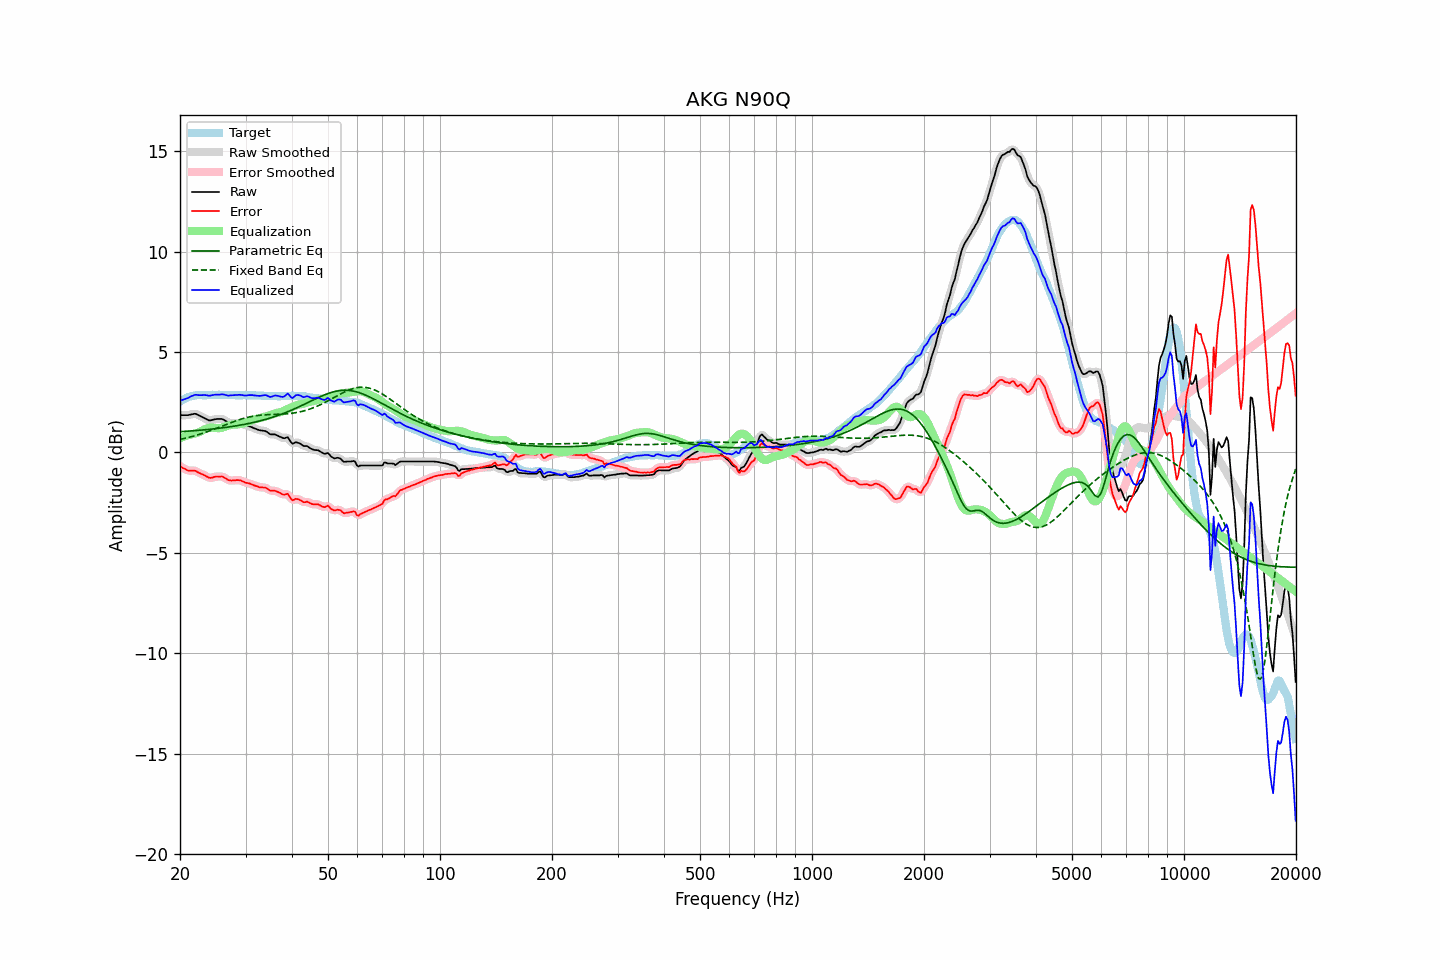

Values plotted in this chart, from the file beside it:
frequency, raw, error, smoothed, error_smoothed, equalization, parametric_eq, fixed_band_eq, equalized_raw, equalized_smoothed, target
20.00, 1.86, -0.68, 1.86, -0.68, 0.72, 1.03, 0.64, 2.58, 2.58, 2.54
20.20, 1.86, -0.73, 1.86, -0.73, 0.75, 1.04, 0.66, 2.60, 2.60, 2.59
20.40, 1.86, -0.78, 1.86, -0.78, 0.77, 1.04, 0.68, 2.63, 2.63, 2.64
20.61, 1.86, -0.81, 1.86, -0.82, 0.80, 1.05, 0.70, 2.66, 2.66, 2.67
20.81, 1.86, -0.86, 1.86, -0.86, 0.83, 1.06, 0.72, 2.69, 2.69, 2.72
21.02, 1.86, -0.90, 1.87, -0.89, 0.85, 1.06, 0.74, 2.71, 2.72, 2.76
21.23, 1.88, -0.90, 1.88, -0.91, 0.88, 1.07, 0.76, 2.76, 2.76, 2.78
21.44, 1.90, -0.90, 1.90, -0.91, 0.90, 1.07, 0.78, 2.80, 2.80, 2.80
21.66, 1.91, -0.91, 1.92, -0.90, 0.92, 1.08, 0.81, 2.83, 2.84, 2.82
21.87, 1.93, -0.90, 1.92, -0.91, 0.94, 1.08, 0.83, 2.86, 2.86, 2.83
22.09, 1.92, -0.93, 1.91, -0.94, 0.96, 1.09, 0.85, 2.87, 2.87, 2.85
22.31, 1.88, -0.98, 1.88, -0.97, 0.98, 1.10, 0.88, 2.86, 2.86, 2.86
22.54, 1.84, -1.02, 1.84, -1.02, 1.01, 1.10, 0.90, 2.85, 2.86, 2.86
22.76, 1.80, -1.06, 1.80, -1.06, 1.05, 1.11, 0.93, 2.85, 2.85, 2.86
22.99, 1.76, -1.09, 1.76, -1.09, 1.10, 1.12, 0.95, 2.86, 2.86, 2.85
23.22, 1.72, -1.13, 1.72, -1.13, 1.14, 1.13, 0.98, 2.86, 2.86, 2.85
23.45, 1.68, -1.17, 1.67, -1.17, 1.18, 1.13, 1.01, 2.86, 2.85, 2.85
23.69, 1.64, -1.22, 1.63, -1.22, 1.21, 1.14, 1.04, 2.84, 2.84, 2.86
23.92, 1.60, -1.26, 1.61, -1.25, 1.22, 1.15, 1.06, 2.82, 2.83, 2.86
24.16, 1.60, -1.27, 1.60, -1.26, 1.23, 1.16, 1.09, 2.83, 2.84, 2.87
24.40, 1.62, -1.26, 1.61, -1.25, 1.24, 1.17, 1.12, 2.86, 2.85, 2.88
24.65, 1.64, -1.23, 1.64, -1.23, 1.23, 1.17, 1.15, 2.87, 2.87, 2.87
24.89, 1.66, -1.21, 1.66, -1.21, 1.22, 1.18, 1.18, 2.88, 2.88, 2.86
25.14, 1.67, -1.20, 1.67, -1.20, 1.21, 1.19, 1.21, 2.88, 2.88, 2.86
25.39, 1.67, -1.21, 1.67, -1.20, 1.21, 1.20, 1.25, 2.88, 2.88, 2.87
25.65, 1.67, -1.20, 1.67, -1.20, 1.21, 1.21, 1.28, 2.88, 2.89, 2.87
25.91, 1.67, -1.19, 1.66, -1.21, 1.23, 1.22, 1.31, 2.90, 2.89, 2.86
26.16, 1.64, -1.22, 1.63, -1.23, 1.25, 1.23, 1.34, 2.89, 2.89, 2.86
26.43, 1.59, -1.27, 1.59, -1.27, 1.28, 1.24, 1.37, 2.87, 2.87, 2.86
26.69, 1.54, -1.32, 1.54, -1.33, 1.31, 1.25, 1.40, 2.85, 2.85, 2.86
26.96, 1.49, -1.38, 1.50, -1.37, 1.34, 1.27, 1.43, 2.83, 2.84, 2.87
27.23, 1.48, -1.39, 1.48, -1.39, 1.36, 1.28, 1.46, 2.84, 2.84, 2.87
27.50, 1.47, -1.40, 1.47, -1.40, 1.38, 1.29, 1.49, 2.84, 2.84, 2.87
27.77, 1.47, -1.39, 1.47, -1.39, 1.39, 1.30, 1.52, 2.85, 2.85, 2.86
28.05, 1.47, -1.39, 1.47, -1.39, 1.39, 1.31, 1.55, 2.86, 2.86, 2.86
28.33, 1.47, -1.38, 1.47, -1.38, 1.39, 1.33, 1.58, 2.86, 2.86, 2.85
28.62, 1.47, -1.38, 1.47, -1.38, 1.40, 1.34, 1.61, 2.87, 2.87, 2.85
28.90, 1.47, -1.39, 1.46, -1.38, 1.41, 1.35, 1.63, 2.87, 2.87, 2.85
29.19, 1.45, -1.40, 1.45, -1.41, 1.42, 1.37, 1.66, 2.87, 2.86, 2.84
29.48, 1.42, -1.44, 1.42, -1.44, 1.44, 1.38, 1.68, 2.86, 2.85, 2.86
29.78, 1.38, -1.47, 1.38, -1.47, 1.46, 1.40, 1.71, 2.84, 2.84, 2.85
30.08, 1.35, -1.51, 1.35, -1.50, 1.49, 1.41, 1.73, 2.84, 2.84, 2.86
30.38, 1.33, -1.52, 1.33, -1.52, 1.52, 1.43, 1.75, 2.85, 2.85, 2.85
30.68, 1.31, -1.54, 1.31, -1.54, 1.55, 1.45, 1.77, 2.86, 2.85, 2.85
30.99, 1.28, -1.57, 1.28, -1.57, 1.58, 1.46, 1.78, 2.86, 2.86, 2.85
31.30, 1.25, -1.60, 1.25, -1.60, 1.61, 1.48, 1.80, 2.86, 2.86, 2.85
31.61, 1.21, -1.64, 1.21, -1.63, 1.64, 1.50, 1.81, 2.84, 2.85, 2.85
31.93, 1.18, -1.66, 1.18, -1.66, 1.66, 1.52, 1.83, 2.84, 2.84, 2.84
32.24, 1.15, -1.68, 1.15, -1.69, 1.68, 1.54, 1.84, 2.83, 2.83, 2.83
32.57, 1.12, -1.72, 1.12, -1.72, 1.70, 1.56, 1.85, 2.82, 2.82, 2.84
32.89, 1.10, -1.74, 1.10, -1.73, 1.72, 1.58, 1.86, 2.82, 2.82, 2.84
33.22, 1.09, -1.74, 1.09, -1.74, 1.74, 1.60, 1.86, 2.83, 2.83, 2.83
33.55, 1.08, -1.75, 1.08, -1.74, 1.77, 1.62, 1.87, 2.85, 2.85, 2.83
33.89, 1.07, -1.75, 1.06, -1.76, 1.79, 1.64, 1.87, 2.86, 2.85, 2.81
34.23, 1.03, -1.79, 1.02, -1.80, 1.81, 1.67, 1.88, 2.84, 2.83, 2.82
34.57, 0.97, -1.84, 0.97, -1.84, 1.83, 1.69, 1.88, 2.80, 2.80, 2.81
34.92, 0.91, -1.90, 0.92, -1.89, 1.85, 1.71, 1.89, 2.76, 2.78, 2.81
35.27, 0.90, -1.91, 0.90, -1.90, 1.88, 1.74, 1.89, 2.78, 2.78, 2.81
35.62, 0.90, -1.91, 0.90, -1.91, 1.91, 1.76, 1.89, 2.81, 2.80, 2.81
35.97, 0.90, -1.91, 0.89, -1.92, 1.94, 1.79, 1.89, 2.84, 2.83, 2.80
... 635 more rows
